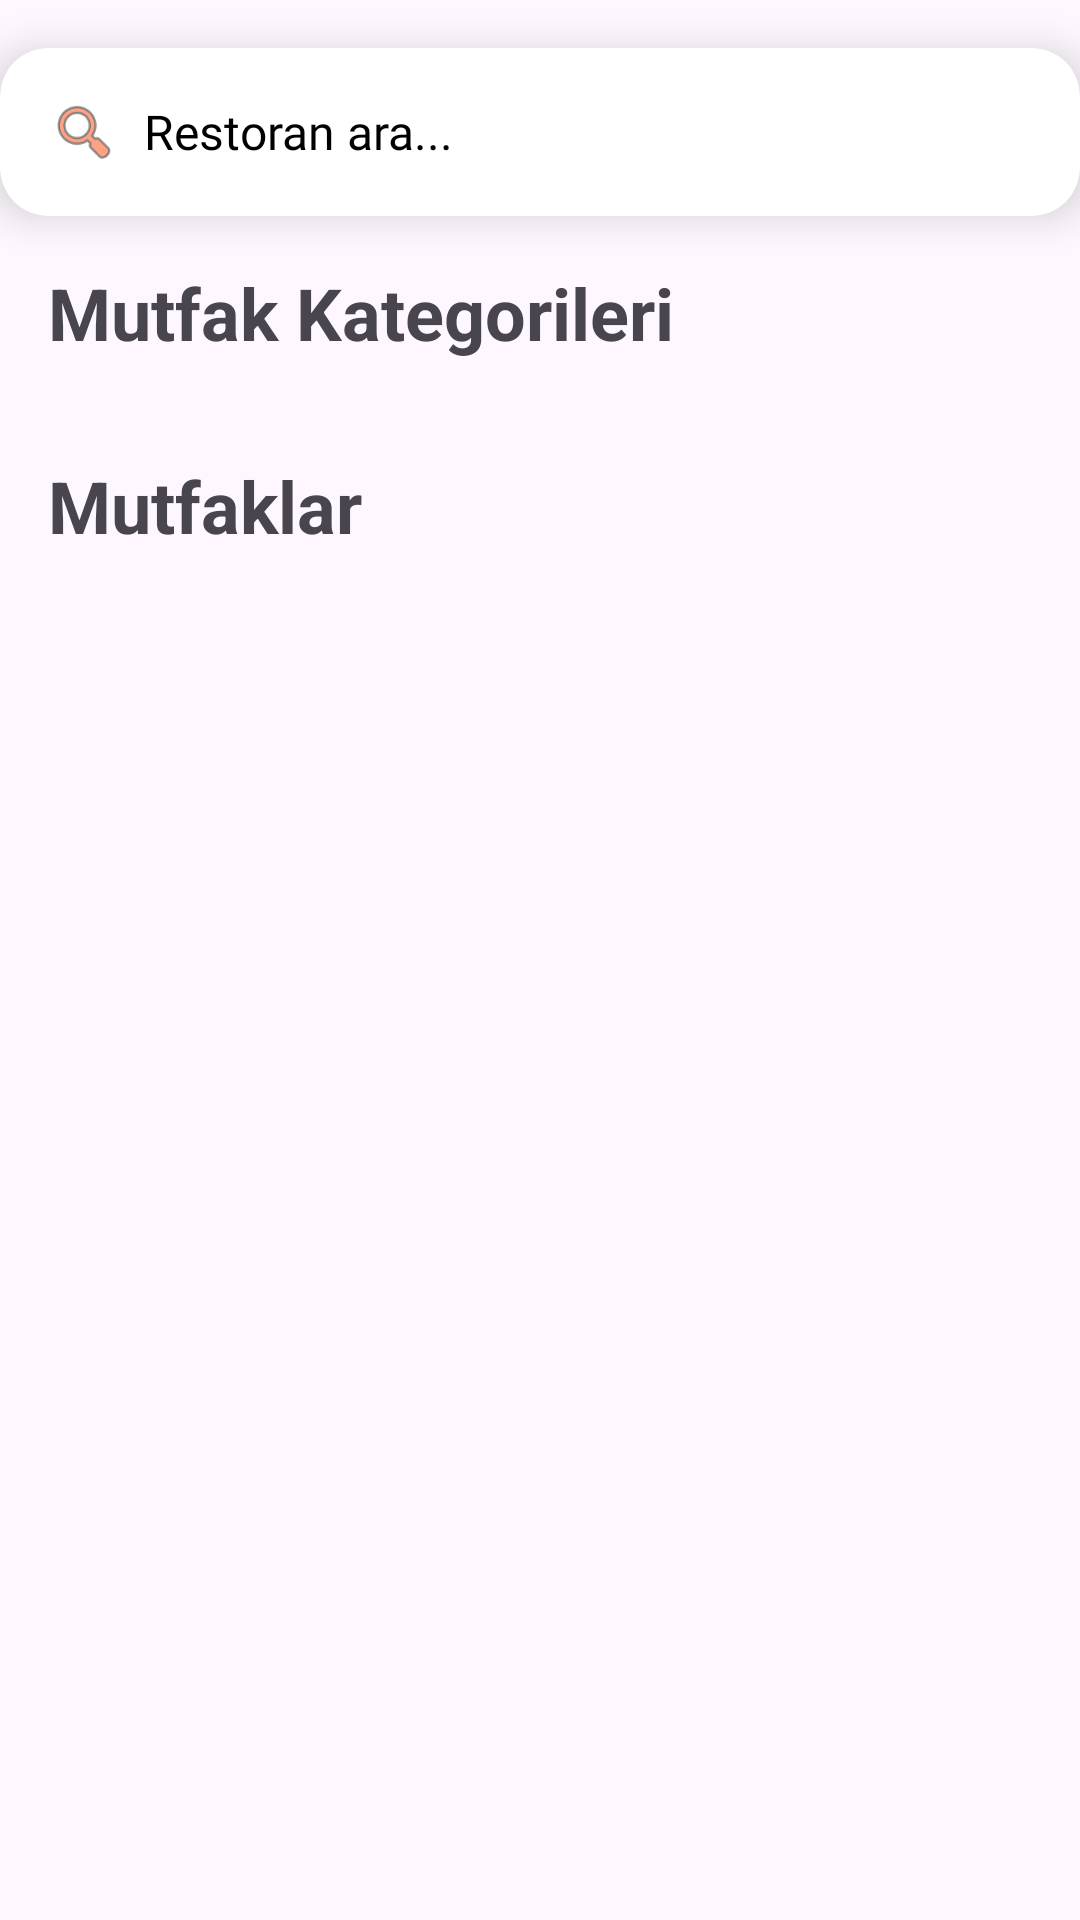

Reconstruct the res/layout file that produces this screen, plus the resources it refers to.
<!-- AndroidManifest.xml: application theme Theme.EvLezzeti -->
<!-- res/layout/fragment_bottom_nav_menu.xml -->
<?xml version="1.0" encoding="utf-8"?>
<layout
    xmlns:android="http://schemas.android.com/apk/res/android"
    xmlns:app="http://schemas.android.com/apk/res-auto"
    xmlns:tools="http://schemas.android.com/tools">

    <data>

        <variable
            name="bottomNavMenuFragment"
            type="com.example.evlezzeti.ui.fragment.BottomNavMenuFragment" />

        <variable
            name="mutfakAdapter"
            type="com.example.evlezzeti.ui.adapter.MutfakAdapter" />
        <variable
            name="kategoriAdapter"
            type="com.example.evlezzeti.ui.adapter.KategoriAdapter" />
    </data>

    <androidx.constraintlayout.widget.ConstraintLayout
        android:layout_width="match_parent"
        android:layout_height="match_parent"
        tools:context=".ui.fragment.BottomNavMenuFragment">


        <androidx.cardview.widget.CardView
            android:id="@+id/cardView"
            android:layout_width="wrap_content"
            android:layout_height="wrap_content"
            android:layout_margin="16dp"
            android:layout_marginTop="16dp"
            android:layout_marginBottom="16dp"
            app:cardCornerRadius="16dp"
            app:cardElevation="8dp"
            app:layout_constraintBottom_toTopOf="@+id/textView12"
            app:layout_constraintEnd_toEndOf="parent"
            app:layout_constraintStart_toStartOf="parent"
            app:layout_constraintTop_toTopOf="parent"
            app:layout_constraintVertical_bias="0.0">

            <LinearLayout
                android:layout_width="375dp"
                android:layout_height="wrap_content"
                android:background="@color/light_gray"
                android:gravity="center_vertical"
                android:orientation="horizontal"
                android:padding="4dp">

                <ImageView
                    android:layout_width="24dp"
                    android:layout_height="24dp"
                    android:layout_marginStart="12dp"
                    android:src="@android:drawable/ic_menu_search"
                    android:tint="@color/anaRenk"
                    android:tintMode="multiply" />

                <EditText
                    android:id="@+id/searchBar"
                    style="@style/GenelTextStyle"
                    android:layout_width="match_parent"
                    android:layout_height="48dp"
                    android:layout_marginStart="8dp"
                    android:layout_marginEnd="12dp"
                    android:background="@null"
                    android:hint="Restoran ara..."
                    android:textAlignment="viewStart"
                    android:textColorHint="@color/gray"
                    android:textSize="16sp" />
            </LinearLayout>

        </androidx.cardview.widget.CardView>


        <androidx.recyclerview.widget.RecyclerView
            android:id="@+id/rVKategoriler"
            android:layout_width="wrap_content"
            android:layout_height="wrap_content"
            android:layout_marginTop="16dp"
            android:adapter="@{kategoriAdapter}"
            android:orientation="horizontal"
            android:paddingTop="0dp"
            android:paddingBottom="0dp"
            app:layoutManager="androidx.recyclerview.widget.LinearLayoutManager"
            app:layout_constraintEnd_toEndOf="parent"
            app:layout_constraintHorizontal_bias="1.0"
            app:layout_constraintStart_toStartOf="parent"
            app:layout_constraintTop_toBottomOf="@+id/textView12"
            app:reverseLayout="false" />

        <androidx.recyclerview.widget.RecyclerView
            android:id="@+id/rVMutfaklar"
            android:layout_width="0dp"
            android:layout_height="0dp"
            android:layout_marginTop="16dp"
            android:adapter="@{mutfakAdapter}"
            android:orientation="vertical"
            android:paddingTop="0dp"
            android:paddingBottom="0dp"
            app:layoutManager="androidx.recyclerview.widget.LinearLayoutManager"
            app:layout_constraintBottom_toBottomOf="parent"
            app:layout_constraintEnd_toEndOf="parent"
            app:layout_constraintHorizontal_bias="0.0"
            app:layout_constraintStart_toStartOf="parent"
            app:layout_constraintTop_toBottomOf="@+id/textView14"
            app:reverseLayout="false" />

        <TextView
            android:id="@+id/textView12"
            android:layout_width="wrap_content"
            android:layout_height="wrap_content"
            android:layout_marginStart="16dp"
            android:layout_marginTop="16dp"
            android:text="Mutfak Kategorileri"
            android:textSize="24sp"
            android:textStyle="bold"
            app:layout_constraintStart_toStartOf="parent"
            app:layout_constraintTop_toBottomOf="@+id/cardView" />

        <TextView
            android:id="@+id/textView14"
            android:layout_width="wrap_content"
            android:layout_height="wrap_content"
            android:layout_marginStart="16dp"
            android:layout_marginTop="16dp"
            android:text="Mutfaklar"
            android:textSize="24sp"
            android:textStyle="bold"
            app:layout_constraintStart_toStartOf="parent"
            app:layout_constraintTop_toBottomOf="@+id/rVKategoriler" />

    </androidx.constraintlayout.widget.ConstraintLayout>
</layout>
<!-- resources referenced by this layout -->
<resources>
  <color name="anaRenk">#FF642F</color>
  <style name="GenelTextStyle">
              <item name="android:textSize">22sp</item>
              <item name="android:textColor">@color/black</item>
              <item name="android:fontFamily">@font/dosis_bold</item>
              <item name="android:textAlignment">center</item>
          </style>
  <style name="Theme.EvLezzeti" parent="Base.Theme.EvLezzeti" />
  <color name="black">#FF000000</color>
  <style name="Base.Theme.EvLezzeti" parent="Theme.Material3.DayNight.NoActionBar">
          
          
          <item name="colorPrimary">@color/anaRenk</item>
      </style>
</resources>
